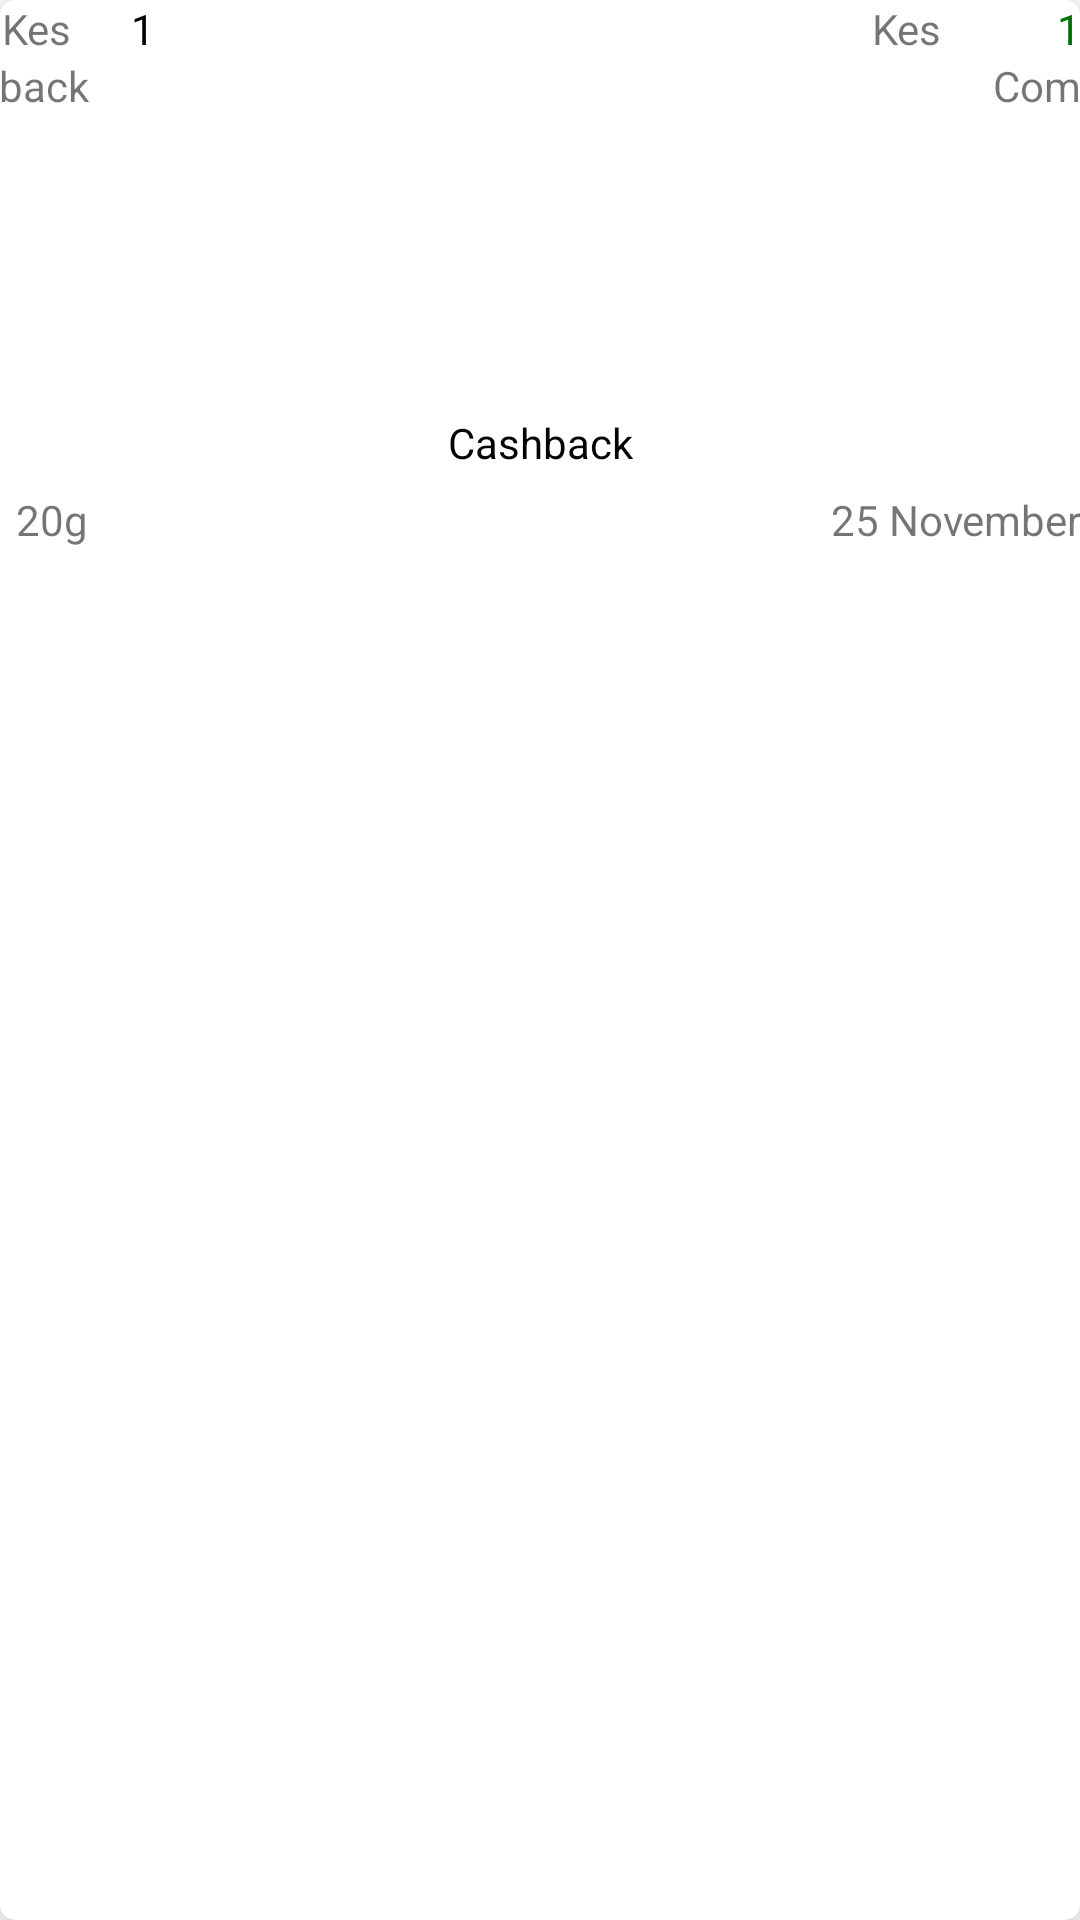

Android layout source for this screen:
<!-- AndroidManifest.xml: application theme Theme.Cashback -->
<!-- res/layout/product_item.xml -->
<?xml version="1.0" encoding="utf-8"?>
<androidx.cardview.widget.CardView
    xmlns:android="http://schemas.android.com/apk/res/android"
    xmlns:app="http://schemas.android.com/apk/res-auto"
    xmlns:tools="http://schemas.android.com/tools"
    android:layout_width="match_parent"
    android:layout_height="220dp"
    android:layout_gravity="center"
    android:layout_margin="5dp"
    android:padding="@dimen/activity_horizontal_margin"
    app:cardCornerRadius="5dp"
    app:cardElevation="10dp">

    <LinearLayout
        android:layout_width="match_parent"
        android:layout_height="wrap_content"
        android:padding="@dimen/activity_horizontal_margin"
        android:orientation="vertical">

        <androidx.constraintlayout.widget.ConstraintLayout
            android:layout_width="match_parent"
            android:layout_height="wrap_content"
            android:orientation="horizontal">

            <TextView
                android:id="@+id/cash_back"
                android:layout_width="wrap_content"
                android:layout_height="wrap_content"
                android:text="1"
                android:textAlignment="textEnd"
                android:textColor="#040303"
                app:layout_constraintEnd_toStartOf="@+id/commission"
                app:layout_constraintHorizontal_bias="0.062"
                app:layout_constraintStart_toEndOf="@+id/currency1"
                app:layout_constraintTop_toTopOf="parent" />

            <TextView
                android:id="@+id/currency2"
                android:layout_width="wrap_content"
                android:layout_height="wrap_content"
                android:text="Kes"
                android:paddingRight="20dp"

                android:textAlignment="textEnd"
                app:layout_constraintEnd_toEndOf="parent"
                app:layout_constraintHorizontal_bias="0.909"
                app:layout_constraintStart_toEndOf="@+id/currency1"
                app:layout_constraintTop_toTopOf="parent" />

            <TextView
                android:id="@+id/currency1"
                android:layout_width="wrap_content"
                android:layout_height="wrap_content"
                android:text="Kes"
                android:textAlignment="textEnd"
                android:textAppearance="@style/TextAppearance.AppCompat.Small"
                app:layout_constraintBottom_toBottomOf="parent"
                app:layout_constraintEnd_toEndOf="parent"
                app:layout_constraintHorizontal_bias="0.002"
                app:layout_constraintStart_toEndOf="@+id/cash_back"
                app:layout_constraintStart_toStartOf="parent"
                app:layout_constraintTop_toTopOf="parent" />

            <TextView
                android:id="@+id/commission"
                android:layout_width="wrap_content"
                android:layout_height="wrap_content"
                android:text="1"
                android:textColor="#057109"
                android:textFontWeight="700"
                app:layout_constraintBottom_toBottomOf="parent"
                app:layout_constraintEnd_toEndOf="parent"
                app:layout_constraintHorizontal_bias="1.0"
                app:layout_constraintStart_toEndOf="@+id/currency2"
                app:layout_constraintTop_toTopOf="parent" />
        </androidx.constraintlayout.widget.ConstraintLayout>

        <androidx.constraintlayout.widget.ConstraintLayout
            android:layout_width="match_parent"
            android:layout_height="wrap_content"
            android:orientation="horizontal">

            <TextView
                android:id="@+id/cash_back_text"
                android:layout_width="wrap_content"
                android:layout_height="wrap_content"
                android:text="back"
                android:textAlignment="textEnd"
                app:layout_constraintEnd_toStartOf="@+id/commission_text"
                app:layout_constraintHorizontal_bias="0.0"
                app:layout_constraintStart_toStartOf="parent"
                app:layout_constraintTop_toTopOf="parent" />

            <TextView
                android:id="@+id/commission_text"
                android:layout_width="wrap_content"
                android:layout_height="wrap_content"
                android:text="Com"
                android:textAlignment="textEnd"
                app:layout_constraintEnd_toEndOf="parent"
                app:layout_constraintTop_toTopOf="parent" />
        </androidx.constraintlayout.widget.ConstraintLayout>

        <ImageView
            android:id="@+id/product_image"
            android:layout_width="100dp"
            android:layout_height="100dp"
            android:layout_gravity="center"
            android:contentDescription="@string/app_name"
            android:src="@mipmap/ic_launcher" />

        <TextView
            android:id="@+id/product_name"
            android:textColor="#040303"
            android:layout_width="match_parent"
            android:layout_height="wrap_content"
            android:text="@string/app_name"
            android:textAlignment="center" />

        <androidx.constraintlayout.widget.ConstraintLayout
            android:layout_marginTop="20px"
            android:layout_width="match_parent"
            android:layout_height="wrap_content"
            android:orientation="horizontal">

            <TextView
                android:id="@+id/product_size"
                android:layout_width="wrap_content"
                android:layout_height="wrap_content"
                android:text="20g"
                android:textAlignment="textEnd"
                app:layout_constraintEnd_toStartOf="@+id/product_date"
                app:layout_constraintHorizontal_bias="0.023"
                app:layout_constraintStart_toStartOf="parent"
                app:layout_constraintTop_toTopOf="parent" />

            <TextView
                android:id="@+id/product_date"
                android:layout_width="wrap_content"
                android:layout_height="wrap_content"
                android:text="25 November"
                android:textAlignment="textEnd"
                app:layout_constraintEnd_toEndOf="parent"
                app:layout_constraintTop_toTopOf="parent" />
        </androidx.constraintlayout.widget.ConstraintLayout>
    </LinearLayout>

</androidx.cardview.widget.CardView>
<!-- resources referenced by this layout -->
<resources>
  <string name="app_name">Cashback</string>
  <style name="Theme.Cashback" parent="Theme.MaterialComponents.DayNight.DarkActionBar">
          
          <item name="colorPrimary">@color/red_500</item>
          <item name="colorPrimaryVariant">@color/red_700</item>
          <item name="colorOnPrimary">@color/white</item>
          
          <item name="colorSecondary">@color/teal_200</item>
          <item name="colorSecondaryVariant">@color/teal_700</item>
          <item name="colorOnSecondary">@color/black</item>
          
          <item name="android:statusBarColor">?attr/colorPrimaryVariant</item>
          
      </style>
  <color name="red_500">#F14C4C</color>
  <color name="red_700">#EC6464</color>
  <color name="white">#FFFFFFFF</color>
  <color name="teal_200">#FF03DAC5</color>
  <color name="teal_700">#FF018786</color>
  <color name="black">#FF000000</color>
</resources>
